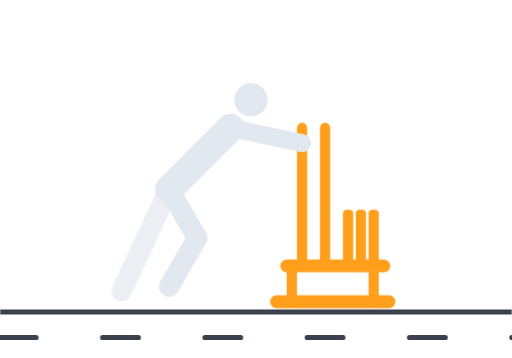
t = 0.00 s
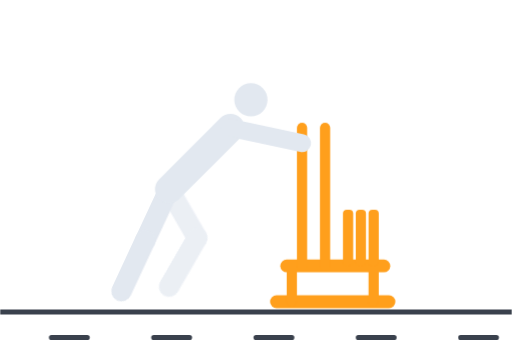
t = 0.70 s
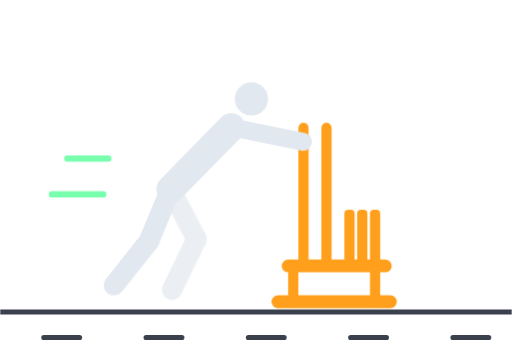
t = 0.81 s
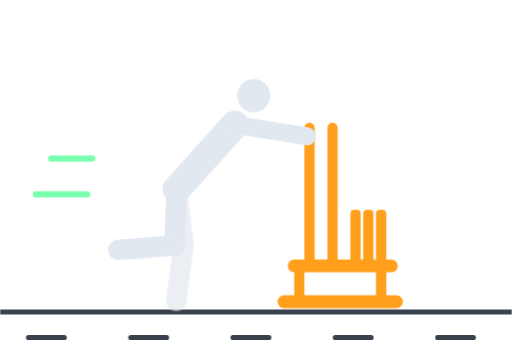
t = 1.02 s
t = 1.40 s: frame unchanged from t = 0.00 s, image omitted
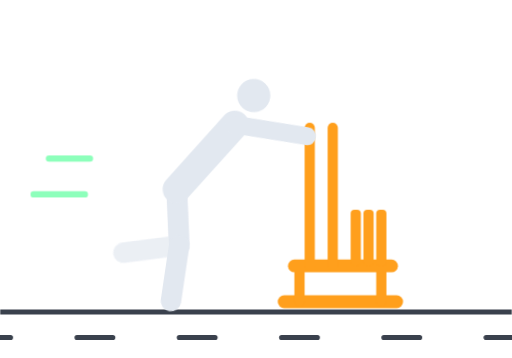
t = 1.75 s

The animated SVG that drew these frames (rendered in a browser with its animation timeline set to each time). Animation: 6 CSS @keyframes rules; one cycle of 2.10 s, repeats indefinitely.

<svg xmlns="http://www.w3.org/2000/svg" viewBox="0 0 200 140" width="200" height="140" role="img" aria-label="Empuje de trineo">
<style>
.sl-th{transform-origin:66px 74px;animation:sl-thigh 1.4s ease-in-out infinite}
.sl-sh{transform-origin:66px 96px;animation:sl-shin 1.4s ease-in-out infinite}
.sl-b,.sl-b .sl-sh{animation-delay:-.7s}
.sl-b{opacity:.7}
.sl-push{animation:sl-push .7s ease-in-out infinite}
.sl-lean{transform-origin:66px 74px;animation:sl-lean .7s ease-in-out infinite}
.sl-ground{animation:sl-scroll 1.4s linear infinite}
.sl-fx{animation:sl-fx .7s ease-out infinite}
@keyframes sl-thigh{0%{transform:rotate(-30deg)}50%{transform:rotate(25deg)}100%{transform:rotate(-30deg)}}
@keyframes sl-shin{0%{transform:rotate(60deg)}30%{transform:rotate(8deg)}50%{transform:rotate(0deg)}75%{transform:rotate(85deg)}100%{transform:rotate(60deg)}}
@keyframes sl-push{0%,100%{transform:translateX(0)}50%{transform:translateX(3px)}}
@keyframes sl-lean{0%,100%{transform:rotate(0deg)}50%{transform:rotate(-3deg)}}
@keyframes sl-scroll{from{transform:translateX(0)}to{transform:translateX(-40px)}}
@keyframes sl-fx{0%{opacity:0;transform:translateX(6px)}30%{opacity:1}100%{opacity:0;transform:translateX(-10px)}}
@media (prefers-reduced-motion:reduce){*{animation-play-state:paused!important}}
</style>
<line x1="0" y1="122" x2="200" y2="122" stroke="#3a414d" stroke-width="2"/>
<g class="sl-ground"><line x1="0" y1="132" x2="280" y2="132" stroke="#3a414d" stroke-width="2" stroke-dasharray="14 26" stroke-linecap="round"/></g>
<g class="sl-fx" stroke="#39ff88" stroke-width="2.5" stroke-linecap="round"><line x1="24" y1="62" x2="40" y2="62"/><line x1="18" y1="76" x2="38" y2="76"/></g>
<g class="sl-push">
<g stroke="#ff9f1c" stroke-linecap="round" fill="none">
<line x1="108" y1="118" x2="152" y2="118" stroke-width="5"/>
<line x1="114" y1="104" x2="114" y2="118" stroke-width="4"/>
<line x1="146" y1="104" x2="146" y2="118" stroke-width="4"/>
<line x1="112" y1="104" x2="150" y2="104" stroke-width="5"/>
<line x1="118" y1="50" x2="118" y2="104" stroke-width="4"/>
<line x1="127" y1="50" x2="127" y2="104" stroke-width="4"/>
</g>
<g fill="#ff9f1c"><rect x="134" y="82" width="4" height="22" rx="1.5"/><rect x="139" y="82" width="4" height="22" rx="1.5"/><rect x="144" y="82" width="4" height="22" rx="1.5"/></g>
<g stroke="#e2e8f0" stroke-linecap="round" fill="none">
<g class="sl-th sl-b" stroke-width="8"><line x1="66" y1="74" x2="66" y2="96"/><g class="sl-sh"><line x1="66" y1="96" x2="66" y2="118"/></g></g>
<g class="sl-th sl-a" stroke-width="8"><line x1="66" y1="74" x2="66" y2="96"/><g class="sl-sh"><line x1="66" y1="96" x2="66" y2="118"/></g></g>
<g class="sl-lean">
<line x1="66" y1="74" x2="90" y2="50" stroke-width="11"/>
<line x1="90" y1="50" x2="118" y2="56" stroke-width="7"/>
<circle cx="98" cy="39" r="6.5" fill="#e2e8f0" stroke="none"/>
</g>
</g>
</g>
</svg>
